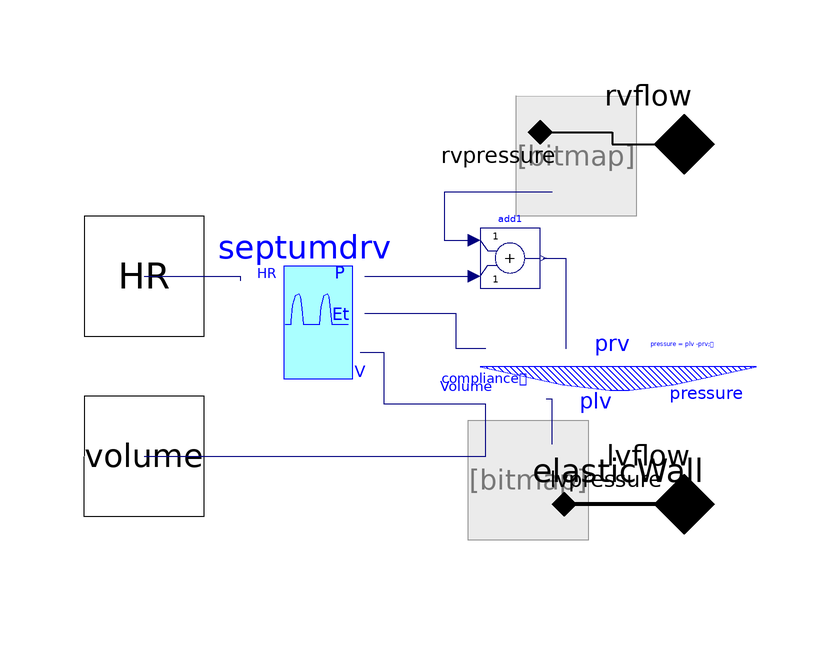

The component connection diagram of the Modelica model below, drawn from its own Placement and Line annotations.

model Septum

      Physiolibrary.Hydraulic.Sensors.PressureMeasure rvpressure
        annotation (Placement(transformation(
            extent={{-10,-10},{10,10}},
            rotation=270,
            origin={-12,40})));
      Modelica.Blocks.Math.Add add1 annotation (Placement(transformation(
            extent={{-5,-5},{5,5}},
            rotation=0,
            origin={-23,23})));
    TimeVaryingElastance septumdrv(
        lambda=435000,
        Es=6499999676.0309,
        Pi0=148.00118226939) annotation (Placement(transformation(
            extent={{-10,-12},{10,12}},
            rotation=0,
            origin={-58,12})));
      Physiolibrary.Hydraulic.Sensors.PressureMeasure lvpressure
        annotation (Placement(transformation(
            extent={{-10,-10},{10,10}},
            rotation=90,
            origin={-20,-14})));
      ElasticWall elasticWall(volume(start=2e-06), V0=2e-06)
        annotation (Placement(transformation(extent={{-28,-8},{18,22}})));
      Physiolibrary.Types.RealIO.VolumeOutput volume(start=2e-06)
        annotation (Placement(transformation(
            rotation=180,
            extent={{-10,-10},{10,10}},
            origin={-84,-10}), iconTransformation(extent={{80,-10},{100,10}})));
      Physiolibrary.Hydraulic.Interfaces.HydraulicPort_a lvflow annotation (
         Placement(transformation(rotation=0, extent={{-4,-28},{16,-8}}),
            iconTransformation(extent={{-10,-40},{10,-20}})));
      Physiolibrary.Hydraulic.Interfaces.HydraulicPort_a rvflow annotation (
         Placement(transformation(rotation=0, extent={{-4,32},{16,52}}),
            iconTransformation(extent={{-10,6},{10,26}})));
      Physiolibrary.Types.RealIO.FrequencyInput HR annotation (Placement(
            transformation(rotation=0, extent={{-94,10},{-74,30}}),
            iconTransformation(extent={{-100,-10},{-80,10}})));
    equation
      connect(elasticWall.compliance, septumdrv.C) annotation (Line(
          points={{-27.08,7.9},{-32,7.9},{-32,13.68},{-47.25,13.68}},
          color={0,0,127},
          smooth=Smooth.None));
      connect(septumdrv.Pi, add1.u2) annotation (Line(
          points={{-47.25,19.92},{-33.625,19.92},{-33.625,20},{-29,20}},
          color={0,0,127},
          smooth=Smooth.None));
      connect(add1.y, elasticWall.prv) annotation (Line(
          points={{-17.5,23},{-13.74,23},{-13.74,7.9}},
          color={0,0,127},
          smooth=Smooth.None));
      connect(elasticWall.volume, septumdrv.V) annotation (Line(
          points={{-27.08,-1.4},{-44,-1.4},{-44,7.2},{-48,7.2}},
          color={0,0,127},
          smooth=Smooth.None));
      connect(volume, elasticWall.volume) annotation (Line(points={{-84,-10},
              {-27.08,-10},{-27.08,-1.4}}, color={0,0,127}));
      connect(HR, septumdrv.HR) annotation (Line(points={{-84,20},{-68,20},
              {-68,19.2}}, color={0,0,127}));
      connect(lvpressure.pressure, elasticWall.plv) annotation (Line(
          points={{-16,-8},{-16,-0.5},{-16.96,-0.5}},
          color={0,0,127},
          smooth=Smooth.None));
      connect(rvpressure.q_in, rvflow) annotation (Line(
          points={{-18,44},{-6,44},{-6,42},{6,42}},
          color={0,0,0},
          thickness=1,
          smooth=Smooth.None));
      connect(rvpressure.pressure, add1.u1) annotation (Line(
          points={{-16,34},{-34,34},{-34,26},{-29,26}},
          color={0,0,127},
          smooth=Smooth.None));
      connect(lvflow, lvpressure.q_in) annotation (Line(
          points={{6,-18},{-14,-18}},
          color={0,0,0},
          thickness=1,
          smooth=Smooth.None));
      annotation (Diagram(coordinateSystem(preserveAspectRatio=false,
              extent={{-100,-100},{100,100}}), graphics), Icon(
            coordinateSystem(preserveAspectRatio=false, extent={{-100,-100},
                {100,100}}), graphics={Polygon(
                      points={{-100,-20},{-40,0},{-6,6},{8,6},{40,0},{100,-20},
                {98,-20},{-100,-20}},
              lineColor={167,167,255},
              smooth=Smooth.None,
              fillPattern=FillPattern.Forward,
                      fillColor={255,170,170}),Text(
              extent={{-100,-20},{-78,-40}},
              lineColor={0,0,127},
              fillPattern=FillPattern.Forward,
                      textString="HR"),Text(
              extent={{80,-20},{100,-40}},
              lineColor={0,0,127},
              fillPattern=FillPattern.Forward,
                      textString="V"),Text(
              extent={{-80,-20},{76,0}},
              lineColor={0,0,127},
              fillPattern=FillPattern.Forward,
              textString="%name")}));
    end Septum;